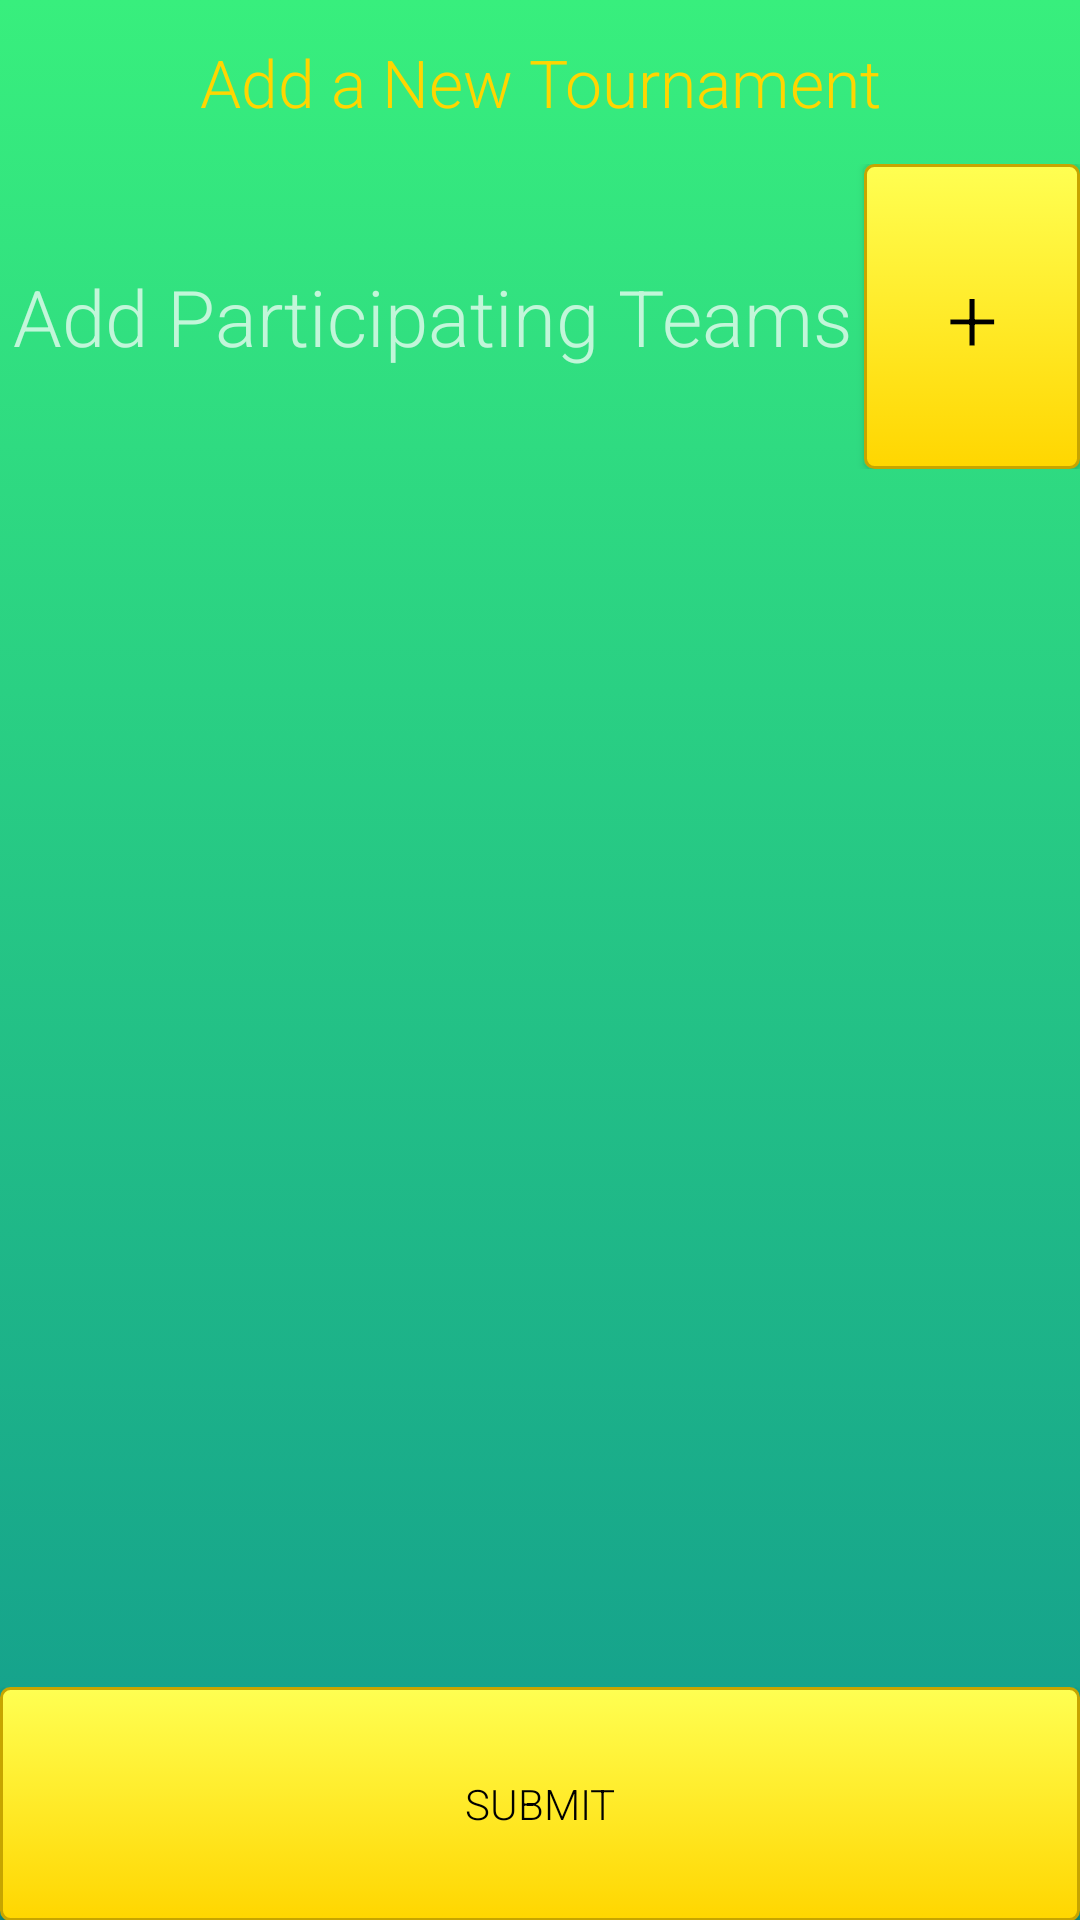

The Android layout XML behind this screen, and the referenced resources:
<!-- AndroidManifest.xml: application theme TournamentorTheme -->
<!-- res/layout/activity_add_new_tournament_add_team.xml -->
<?xml version="1.0" encoding="utf-8"?>
<LinearLayout xmlns:android="http://schemas.android.com/apk/res/android"
    xmlns:app="http://schemas.android.com/apk/res-auto"
    android:background="@drawable/gradient_background"
    android:orientation="vertical"
    android:layout_width="match_parent" android:layout_height="match_parent">

    <LinearLayout
        android:layout_width="match_parent"
        android:layout_height="match_parent"
        android:layout_weight="2.5"
        android:orientation="horizontal">

        <TextView
            android:gravity="center"
            android:id="@+id/add_match_text"
            android:layout_width="match_parent"
            android:layout_height="match_parent"
            android:layout_weight="1"
            android:text="Add a New Tournament"
            android:textAppearance="@style/TextAppearance.AppCompat.Large"
            android:textColor="@color/secondaryColor" />

    </LinearLayout>

    <LinearLayout
        android:layout_width="match_parent"
        android:layout_height="match_parent"
        android:layout_weight="2.3"
        android:orientation="vertical">

        <LinearLayout
            android:layout_width="match_parent"
            android:layout_height="match_parent"
            android:layout_weight="1"
            android:orientation="horizontal">

            <TextView
                android:id="@+id/textView29"
                android:layout_width="match_parent"
                android:layout_height="match_parent"
                android:layout_weight="1"
                android:gravity="center"
                android:text="Add Participating Teams"
                android:textAppearance="@style/TextAppearance.AppCompat.Display1"
                android:textSize="26dp" />

            <Button
                android:id="@+id/add_team_button"
                android:layout_width="match_parent"
                android:layout_height="match_parent"
                android:layout_weight="4"
                android:textSize="30dp"
                android:background="@drawable/button_design"
                android:gravity="center"
                android:text="+"
                android:textColor="@color/colorBlack"
                />

        </LinearLayout>

    </LinearLayout>

    <LinearLayout
        android:layout_width="match_parent"
        android:layout_height="match_parent"
        android:layout_weight="1"
        android:orientation="horizontal">

        <ListView
            android:gravity="center"
            android:id="@+id/participating_teams_list"
            android:layout_width="match_parent"
            android:layout_height="match_parent"
            android:layout_weight="1" />
    </LinearLayout>

    <LinearLayout
        android:layout_width="match_parent"
        android:layout_height="match_parent"
        android:layout_weight="2.4"
        android:orientation="horizontal">

        <Button
            android:gravity="center"
            android:id="@+id/submit_addtournament_button"
            android:layout_width="match_parent"
            android:layout_height="match_parent"
            android:layout_weight="1"
            android:text="submit"
            android:textColor="@color/colorBlack"
            android:background="@drawable/button_design"/>
    </LinearLayout>

</LinearLayout>
<!-- resources referenced by this layout -->
<resources>
  <color name="colorBlack">#000000</color>
  <color name="secondaryColor">#ffd600</color>
  <!-- drawable button_design (drawable) -->
  <?xml version="1.0" encoding="utf-8"?>
  <selector xmlns:android="http://schemas.android.com/apk/res/android">
      <item android:state_pressed="true" >
          <shape android:shape="rectangle"  >
              <corners android:radius="3dip" />
              <stroke android:width="1dip" android:color="@color/secondaryColor" />
              <gradient android:angle="-90" android:startColor="@color/secondaryDarkColor" android:endColor="@color/secondaryLightColor"  />
          </shape>
      </item>
      <item android:state_focused="true">
          <shape android:shape="rectangle"  >
              <corners android:radius="3dip" />
              <stroke android:width="1dip" android:color="@color/secondaryDarkColor" />
              <solid android:color="@color/secondaryColor"/>
          </shape>
      </item>
      <item >
          <shape android:shape="rectangle"  >
              <corners android:radius="3dip" />
              <stroke android:width="1dip" android:color="@color/secondaryDarkColor" />
              <gradient android:angle="-90" android:startColor="@color/secondaryLightColor" android:endColor="@color/secondaryColor" />
          </shape>
      </item>
  
  </selector>
  <!-- drawable gradient_background (drawable-hdpi) -->
  <?xml version="1.0" encoding="utf-8"?>
  <selector xmlns:android="http://schemas.android.com/apk/res/android">
      <item>
          <shape>
              <gradient
                  android:angle="90"
                  android:startColor="#11998e"
                  android:endColor="#38ef7d"
                  android:type="linear"
                  />
          </shape>
      </item>
  </selector>
  <style name="TournamentorTheme" parent="Theme.AppCompat.NoActionBar">
          <item name="colorAccent">@android:color/holo_orange_dark</item>
          <item name="android:fontFamily">sans-serif-light</item>
      </style>
  <color name="secondaryDarkColor">#c7a500</color>
  <color name="secondaryLightColor">#ffff52</color>
</resources>
